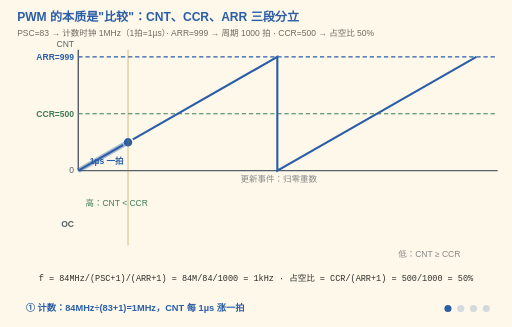
t = 0.00 s
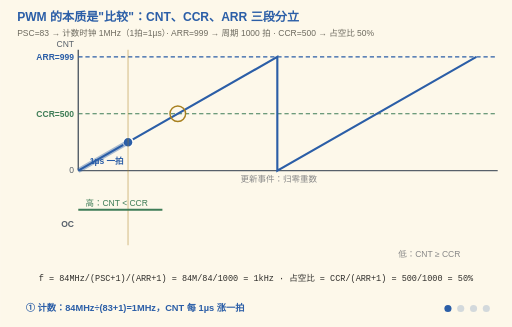
t = 1.50 s
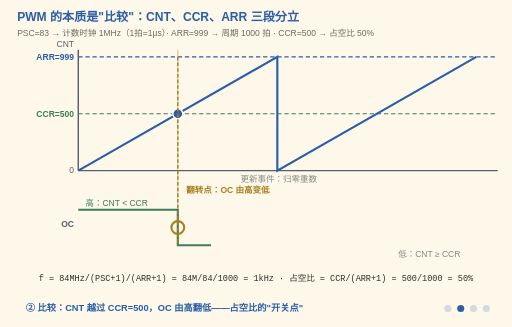
t = 3.00 s
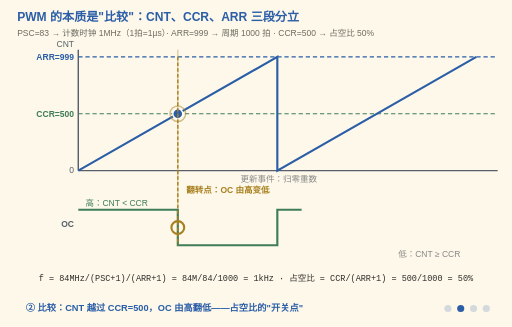
t = 5.25 s
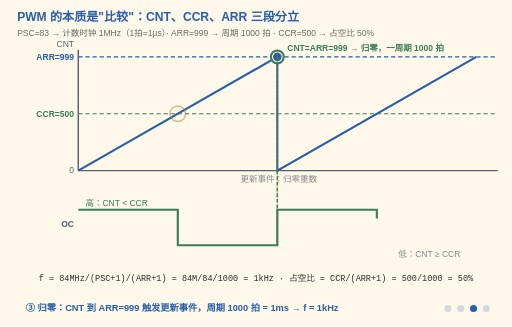
t = 6.75 s
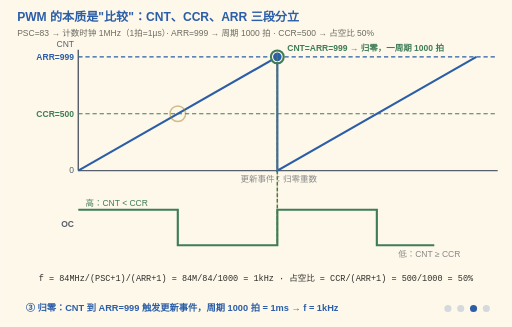
t = 8.25 s

The animated SVG that drew these frames (rendered in a browser with its animation timeline set to each time). Animation: 19 SMIL elements (animate=18,animateTransform=1); frames cover the first 8.25 s, repeats indefinitely.

<svg xmlns="http://www.w3.org/2000/svg" viewBox="0 0 720 460" font-family="'Segoe Print','Comic Sans MS','Microsoft YaHei',sans-serif">
  <title>TIM PWM：CNT 斜升、CCR 比较、ARR 归零</title>
  <desc>四阶段动画：CNT 斜升；CNT 越过 CCR=500 输出翻转；CNT 到 ARR=999 归零（更新事件）；改 CCR=250 后占空比变 25% 而频率不变。f = 84MHz/(PSC+1)/(ARR+1) = 1kHz，占空比 = CCR/(ARR+1)。游标沿锯齿跑，一条扫描线把当前 CNT 投到 OC 那一行；比较点每计数一轮（画面 3s = 1000 拍）跳一次脉冲，OC 方波像示波器那样被逐点抓出来。</desc>
  <rect width="720" height="460" fill="#FDF8EA"/>
  <text x="24" y="30" font-size="17" font-weight="bold" fill="#2B5EA7">PWM 的本质是"比较"：CNT、CCR、ARR 三段分立</text>
  <text x="24" y="50" font-size="12" fill="#6E6B60">PSC=83 → 计数时钟 1MHz（1拍=1µs）· ARR=999 → 周期 1000 拍 · CCR=500 → 占空比 50%</text>

  <!-- ===== CNT 锯齿图 ===== -->
  <line x1="110" y1="240" x2="700" y2="240" stroke="#57606a" stroke-width="2"/>
  <line x1="110" y1="70" x2="110" y2="240" stroke="#57606a" stroke-width="2"/>
  <text x="104" y="66" font-size="12" fill="#57606a" text-anchor="end">CNT</text>

  <!-- ARR 终点线 / CCR 比较线 -->
  <line x1="110" y1="80" x2="700" y2="80" stroke="#2B5EA7" stroke-width="1.5" stroke-dasharray="6 4"/>
  <text x="104" y="84" font-size="12" font-weight="bold" fill="#2B5EA7" text-anchor="end">ARR=999</text>
  <line x1="110" y1="160" x2="700" y2="160" stroke="#3F7D57" stroke-width="1.5" stroke-dasharray="6 4"/>
  <text x="104" y="164" font-size="12" font-weight="bold" fill="#3F7D57" text-anchor="end">CCR=500</text>
  <text x="104" y="244" font-size="12" fill="#57606a" text-anchor="end">0</text>

  <!-- 锯齿：两个周期 -->
  <polyline points="110,240 390,80 390,240 670,80" fill="none" stroke="#2B5EA7" stroke-width="3"/>
  <text x="392" y="256" font-size="12" fill="#888" text-anchor="middle">更新事件：归零重数</text>

  <!-- 游标：沿锯齿离散跳 -->
  <g transform="translate(180,200)">
    <animateTransform attributeName="transform" type="translate" calcMode="discrete"
      values="180 200;250 160;390 80;460 200;180 200" keyTimes="0;0.25;0.5;0.75;1"
      dur="12s" repeatCount="indefinite"/>
    <circle r="7" fill="#2B5EA7" stroke="#FFFDF6" stroke-width="2"/>
  </g>
  <!-- 扫描线：x 与上面游标同拍跳，把当前 CNT 垂直到 OC 那一行 -->
  <line x1="180" y1="70" x2="180" y2="345" stroke="#A8801F" stroke-width="2" opacity="0.35">
    <animate attributeName="x1" calcMode="discrete" values="180;250;390;460;180" keyTimes="0;0.25;0.5;0.75;1" dur="12s" repeatCount="indefinite"/>
    <animate attributeName="x2" calcMode="discrete" values="180;250;390;460;180" keyTimes="0;0.25;0.5;0.75;1" dur="12s" repeatCount="indefinite"/>
  </line>
  <!-- 比较点脉冲：ARR=999 一计数周期 = 画面 3s，每个周期 CNT 越过 CCR 那一刻硬件比较器跳一下 -->
  <circle cx="250" cy="160" r="11" fill="none" stroke="#A8801F" stroke-width="2">
    <animate attributeName="opacity" values="0;1;0" keyTimes="0;0.5;1" dur="3s" repeatCount="indefinite"/>
  </circle>

  <!-- ===== OC 输出方波 ===== -->
  <!-- 爬线：画成 H/V path（与原 polyline 逐点等价），随计数逐点抓出来 -->
  <text x="104" y="320" font-size="12" font-weight="bold" fill="#57606a" text-anchor="end">OC</text>
  <path d="M110,295 H250 V345 H390 V295 H530 V345 H670" pathLength="1000"
        fill="none" stroke="#3F7D57" stroke-width="3" stroke-dasharray="1000" stroke-dashoffset="1000">
    <animate attributeName="stroke-dashoffset" values="1000;0;0" keyTimes="0;0.75;1" dur="12s" repeatCount="indefinite"/>
  </path>
  <text x="120" y="290" font-size="12" fill="#3F7D57">高：CNT &lt; CCR</text>
  <text x="560" y="362" font-size="12" fill="#888">低：CNT ≥ CCR</text>

  <!-- 公式条 -->
  <text x="360" y="395" font-size="12" fill="#2F2E2B" font-family="Consolas,monospace" text-anchor="middle">f = 84MHz/(PSC+1)/(ARR+1) = 84M/84/1000 = 1kHz · 占空比 = CCR/(ARR+1) = 500/1000 = 50%</text>

  <!-- ===== 阶段 ①：计数 ===== -->
  <g opacity="1">
    <animate attributeName="opacity" calcMode="discrete" values="1;0;0;0;0" keyTimes="0;0.25;0.5;0.75;1" dur="12s" repeatCount="indefinite"/>
    <line x1="110" y1="240" x2="180" y2="200" stroke="#2B5EA7" stroke-width="7" opacity="0.4"/>
    <text x="150" y="230" font-size="12" font-weight="bold" fill="#2B5EA7" text-anchor="middle">1µs 一拍</text>
  </g>

  <!-- ===== 阶段 ②：过 CCR 翻转 ===== -->
  <g opacity="0">
    <animate attributeName="opacity" calcMode="discrete" values="0;1;0;0;0" keyTimes="0;0.25;0.5;0.75;1" dur="12s" repeatCount="indefinite"/>
    <line x1="250" y1="80" x2="250" y2="345" stroke="#A8801F" stroke-width="2" stroke-dasharray="5 3"/>
    <circle cx="250" cy="320" r="9" fill="none" stroke="#A8801F" stroke-width="3"/>
    <text x="262" y="272" font-size="12" font-weight="bold" fill="#A8801F">翻转点：OC 由高变低</text>
  </g>

  <!-- ===== 阶段 ③：到 ARR 归零 ===== -->
  <g opacity="0">
    <animate attributeName="opacity" calcMode="discrete" values="0;0;1;0;0" keyTimes="0;0.25;0.5;0.75;1" dur="12s" repeatCount="indefinite"/>
    <line x1="390" y1="80" x2="390" y2="345" stroke="#3F7D57" stroke-width="2" stroke-dasharray="5 3"/>
    <circle cx="390" cy="80" r="9" fill="none" stroke="#3F7D57" stroke-width="3"/>
    <text x="404" y="72" font-size="12" font-weight="bold" fill="#3F7D57">CNT=ARR=999 → 归零，一周期 1000 拍</text>
  </g>

  <!-- ===== 阶段 ④：改 CCR=250，频率不变 ===== -->
  <g opacity="0">
    <animate attributeName="opacity" calcMode="discrete" values="0;0;0;1;0" keyTimes="0;0.25;0.5;0.75;1" dur="12s" repeatCount="indefinite"/>
    <line x1="110" y1="200" x2="700" y2="200" stroke="#A8801F" stroke-width="2" stroke-dasharray="8 4">
      <!-- 写 CCR 这个动作：比较门限从 500 那条线滑到 250，占空比是"被写出来"的 -->
      <animate attributeName="y1" values="160;160;200;200" keyTimes="0;0.75;0.8;1" dur="12s" repeatCount="indefinite"/>
      <animate attributeName="y2" values="160;160;200;200" keyTimes="0;0.75;0.8;1" dur="12s" repeatCount="indefinite"/>
    </line>
    <text x="660" y="222" font-size="12" font-weight="bold" fill="#A8801F" text-anchor="end">新 CCR=250</text>
    <polyline points="110,305 180,305 180,335 390,335 390,305 460,305 460,335 670,335" fill="none" stroke="#A8801F" stroke-width="3" stroke-dasharray="6 4"/>
    <text x="112" y="368" font-size="12" font-weight="bold" fill="#A8801F">虚线 OC：占空比 = 250/1000 = 25%，周期仍 1000 拍</text>
  </g>

  <!-- ===== 阶段字幕 ===== -->
  <g font-size="13" font-weight="bold" fill="#2B5EA7">
    <g opacity="1"><animate attributeName="opacity" calcMode="discrete" values="1;0;0;0;0" keyTimes="0;0.25;0.5;0.75;1" dur="12s" repeatCount="indefinite"/>
      <text x="36" y="438">① 计数：84MHz÷(83+1)=1MHz，CNT 每 1µs 涨一拍</text></g>
    <g opacity="0"><animate attributeName="opacity" calcMode="discrete" values="0;1;0;0;0" keyTimes="0;0.25;0.5;0.75;1" dur="12s" repeatCount="indefinite"/>
      <text x="36" y="438">② 比较：CNT 越过 CCR=500，OC 由高翻低——占空比的"开关点"</text></g>
    <g opacity="0"><animate attributeName="opacity" calcMode="discrete" values="0;0;1;0;0" keyTimes="0;0.25;0.5;0.75;1" dur="12s" repeatCount="indefinite"/>
      <text x="36" y="438">③ 归零：CNT 到 ARR=999 触发更新事件，周期 1000 拍 = 1ms → f = 1kHz</text></g>
    <g opacity="0"><animate attributeName="opacity" calcMode="discrete" values="0;0;0;1;0" keyTimes="0;0.25;0.5;0.75;1" dur="12s" repeatCount="indefinite"/>
      <text x="36" y="438">④ 改 CCR=250：占空比变 25%，频率纹丝不动——占空比和频率分家</text></g>
  </g>

  <!-- 阶段指示点 -->
  <g transform="translate(630,434)" fill="#2B5EA7">
    <circle cx="0" cy="0" r="5"><animate attributeName="opacity" calcMode="discrete" values="1;0.2;0.2;0.2;0.2" keyTimes="0;0.25;0.5;0.75;1" dur="12s" repeatCount="indefinite"/></circle>
    <circle cx="18" cy="0" r="5"><animate attributeName="opacity" calcMode="discrete" values="0.2;1;0.2;0.2;0.2" keyTimes="0;0.25;0.5;0.75;1" dur="12s" repeatCount="indefinite"/></circle>
    <circle cx="36" cy="0" r="5"><animate attributeName="opacity" calcMode="discrete" values="0.2;0.2;1;0.2;0.2" keyTimes="0;0.25;0.5;0.75;1" dur="12s" repeatCount="indefinite"/></circle>
    <circle cx="54" cy="0" r="5"><animate attributeName="opacity" calcMode="discrete" values="0.2;0.2;0.2;1;0.2" keyTimes="0;0.25;0.5;0.75;1" dur="12s" repeatCount="indefinite"/></circle>
  </g>
</svg>
